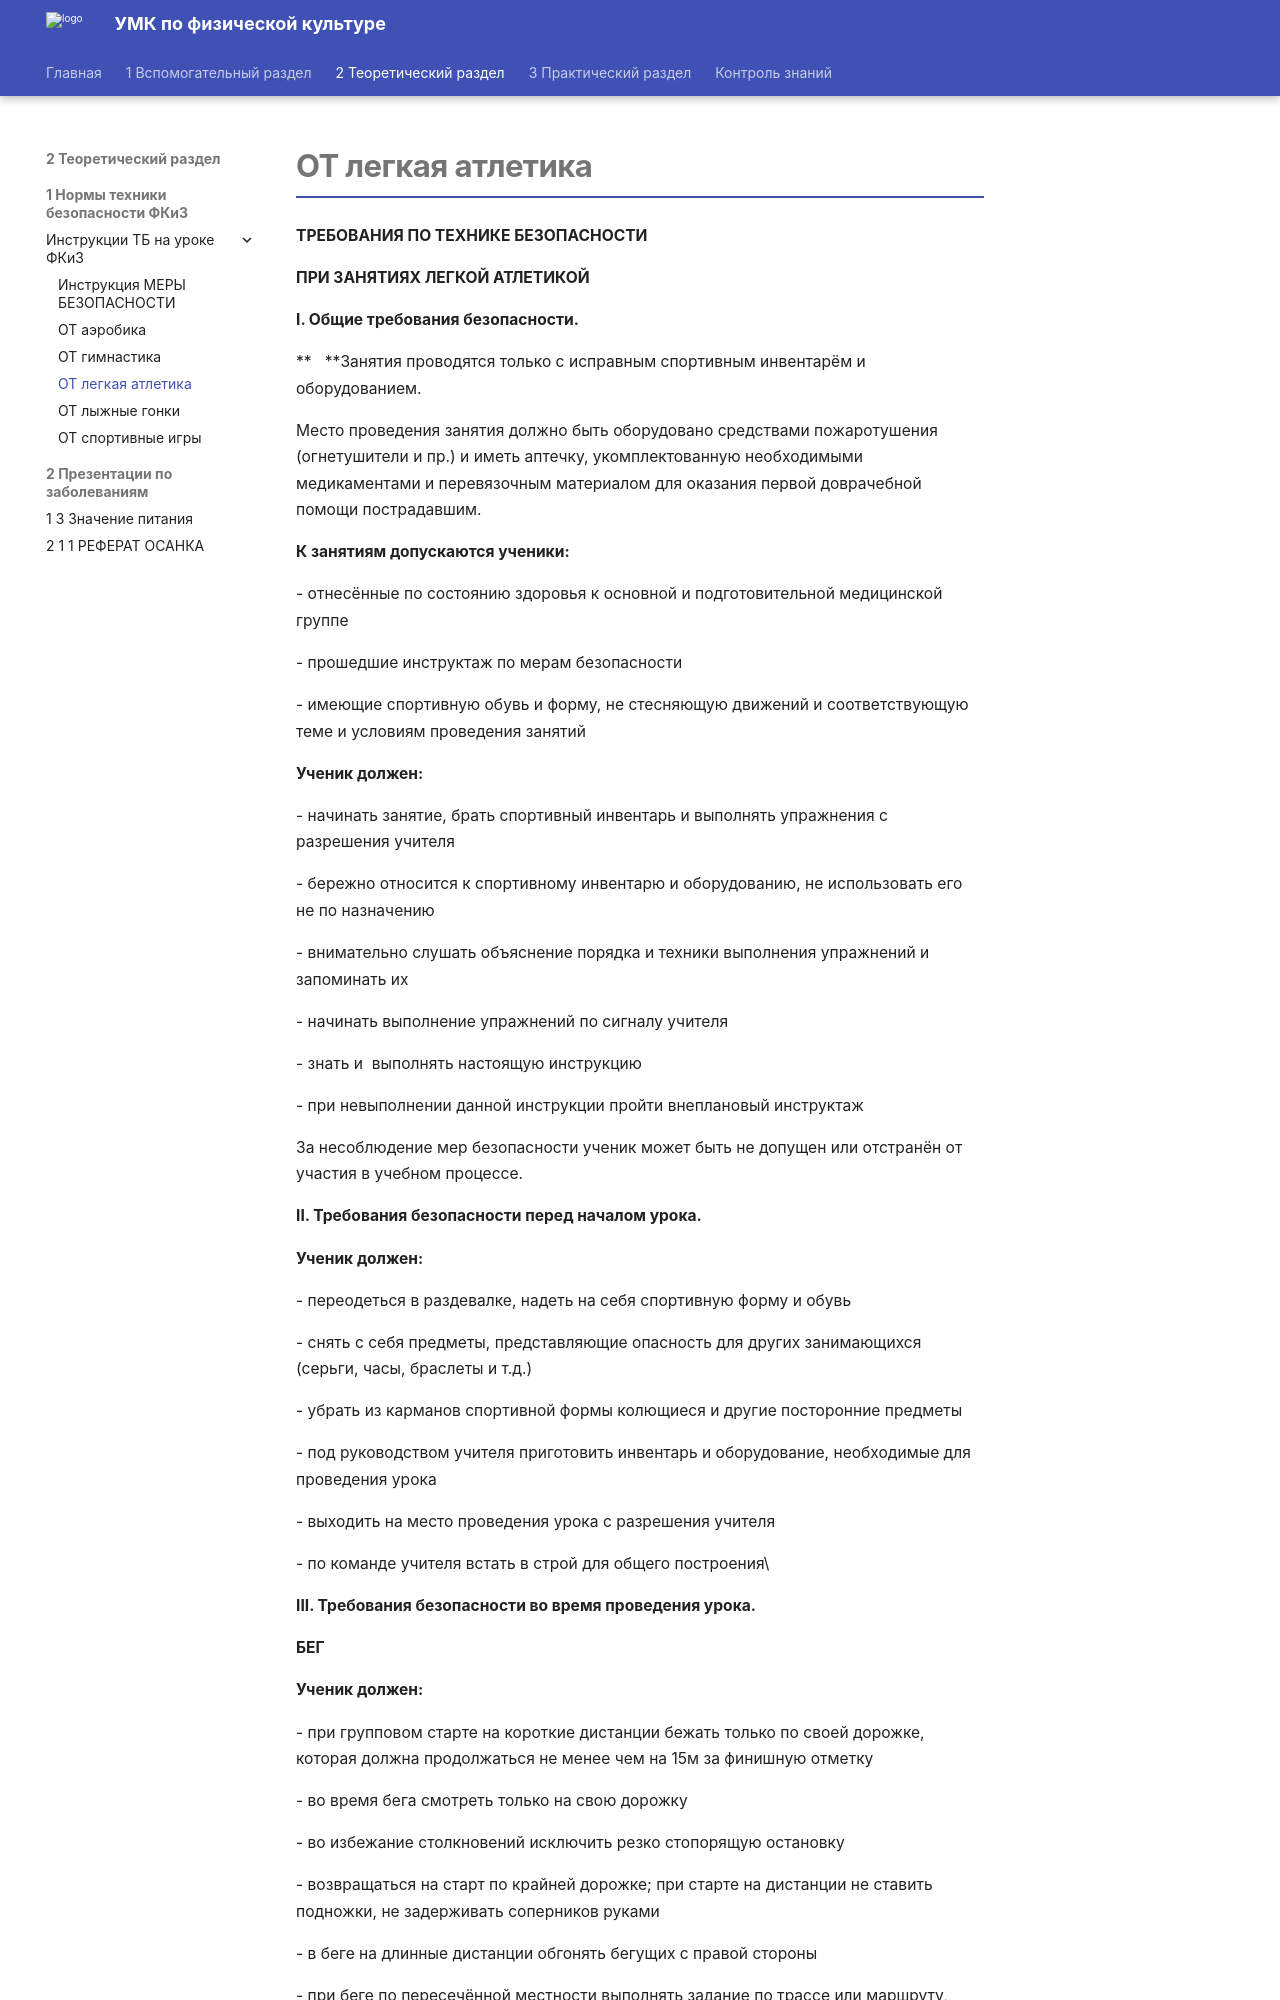

repository: nikitadev-tech/umk-fkiz-site · page: 2 Теоретический раздел/1 Нормы техники безопасности ФКиЗ/Инструкции ТБ на уроке ФКиЗ/ОТ легкая атлетика/index.html · generator: mkdocs

# ОТ легкая атлетика

**ТРЕБОВАНИЯ ПО ТЕХНИКЕ БЕЗОПАСНОСТИ**

**ПРИ ЗАНЯТИЯХ ЛЕГКОЙ АТЛЕТИКОЙ**

**I. Общие требования безопасности.**

**   **Занятия проводятся только с исправным спортивным инвентарём и оборудованием.

   Место проведения занятия должно быть оборудовано средствами пожаротушения (огнетушители и пр.) и иметь аптечку, укомплектованную необходимыми медикаментами и перевязочным материалом для оказания первой доврачебной помощи пострадавшим.

**К занятиям допускаются ученики:**

\- отнесённые по состоянию здоровья к основной и подготовительной медицинской группе

\- прошедшие инструктаж по мерам безопасности

\- имеющие спортивную обувь и форму, не стесняющую движений и соответствующую теме и условиям проведения занятий

**Ученик должен:**

\- начинать занятие, брать спортивный инвентарь и выполнять упражнения с разрешения учителя

\- бережно относится к спортивному инвентарю и оборудованию, не использовать его не по назначению

\- внимательно слушать объяснение порядка и техники выполнения упражнений и запоминать их

\- начинать выполнение упражнений по сигналу учителя

\- знать и  выполнять настоящую инструкцию                   

\- при невыполнении данной инструкции пройти внеплановый инструктаж

 За несоблюдение мер безопасности ученик может быть не допущен или отстранён от участия в учебном процессе.

**II. Требования безопасности перед началом урока.**

**Ученик должен:**

\- переодеться в раздевалке, надеть на себя спортивную форму и обувь

\- снять с себя предметы, представляющие опасность для других занимающихся (серьги, часы, браслеты и т.д.)

\- убрать из карманов спортивной формы колющиеся и другие посторонние предметы

\- под руководством учителя приготовить инвентарь и оборудование, необходимые для проведения урока

\- выходить на место проведения урока с разрешения учителя

\- по команде учителя встать в строй для общего построения\
 

**III. Требования безопасности во время проведения урока.**

**БЕГ**

**Ученик должен:**

\- при групповом старте на короткие дистанции бежать только по своей дорожке, которая должна продолжаться не менее чем на 15м за финишную отметку

\- во время бега смотреть только на свою дорожку

\- во избежание столкновений исключить резко стопорящую остановку

\- возвращаться на старт по крайней дорожке; при старте на дистанции не ставить подножки, не задерживать соперников руками

\- в беге на длинные дистанции обгонять бегущих с правой стороны
